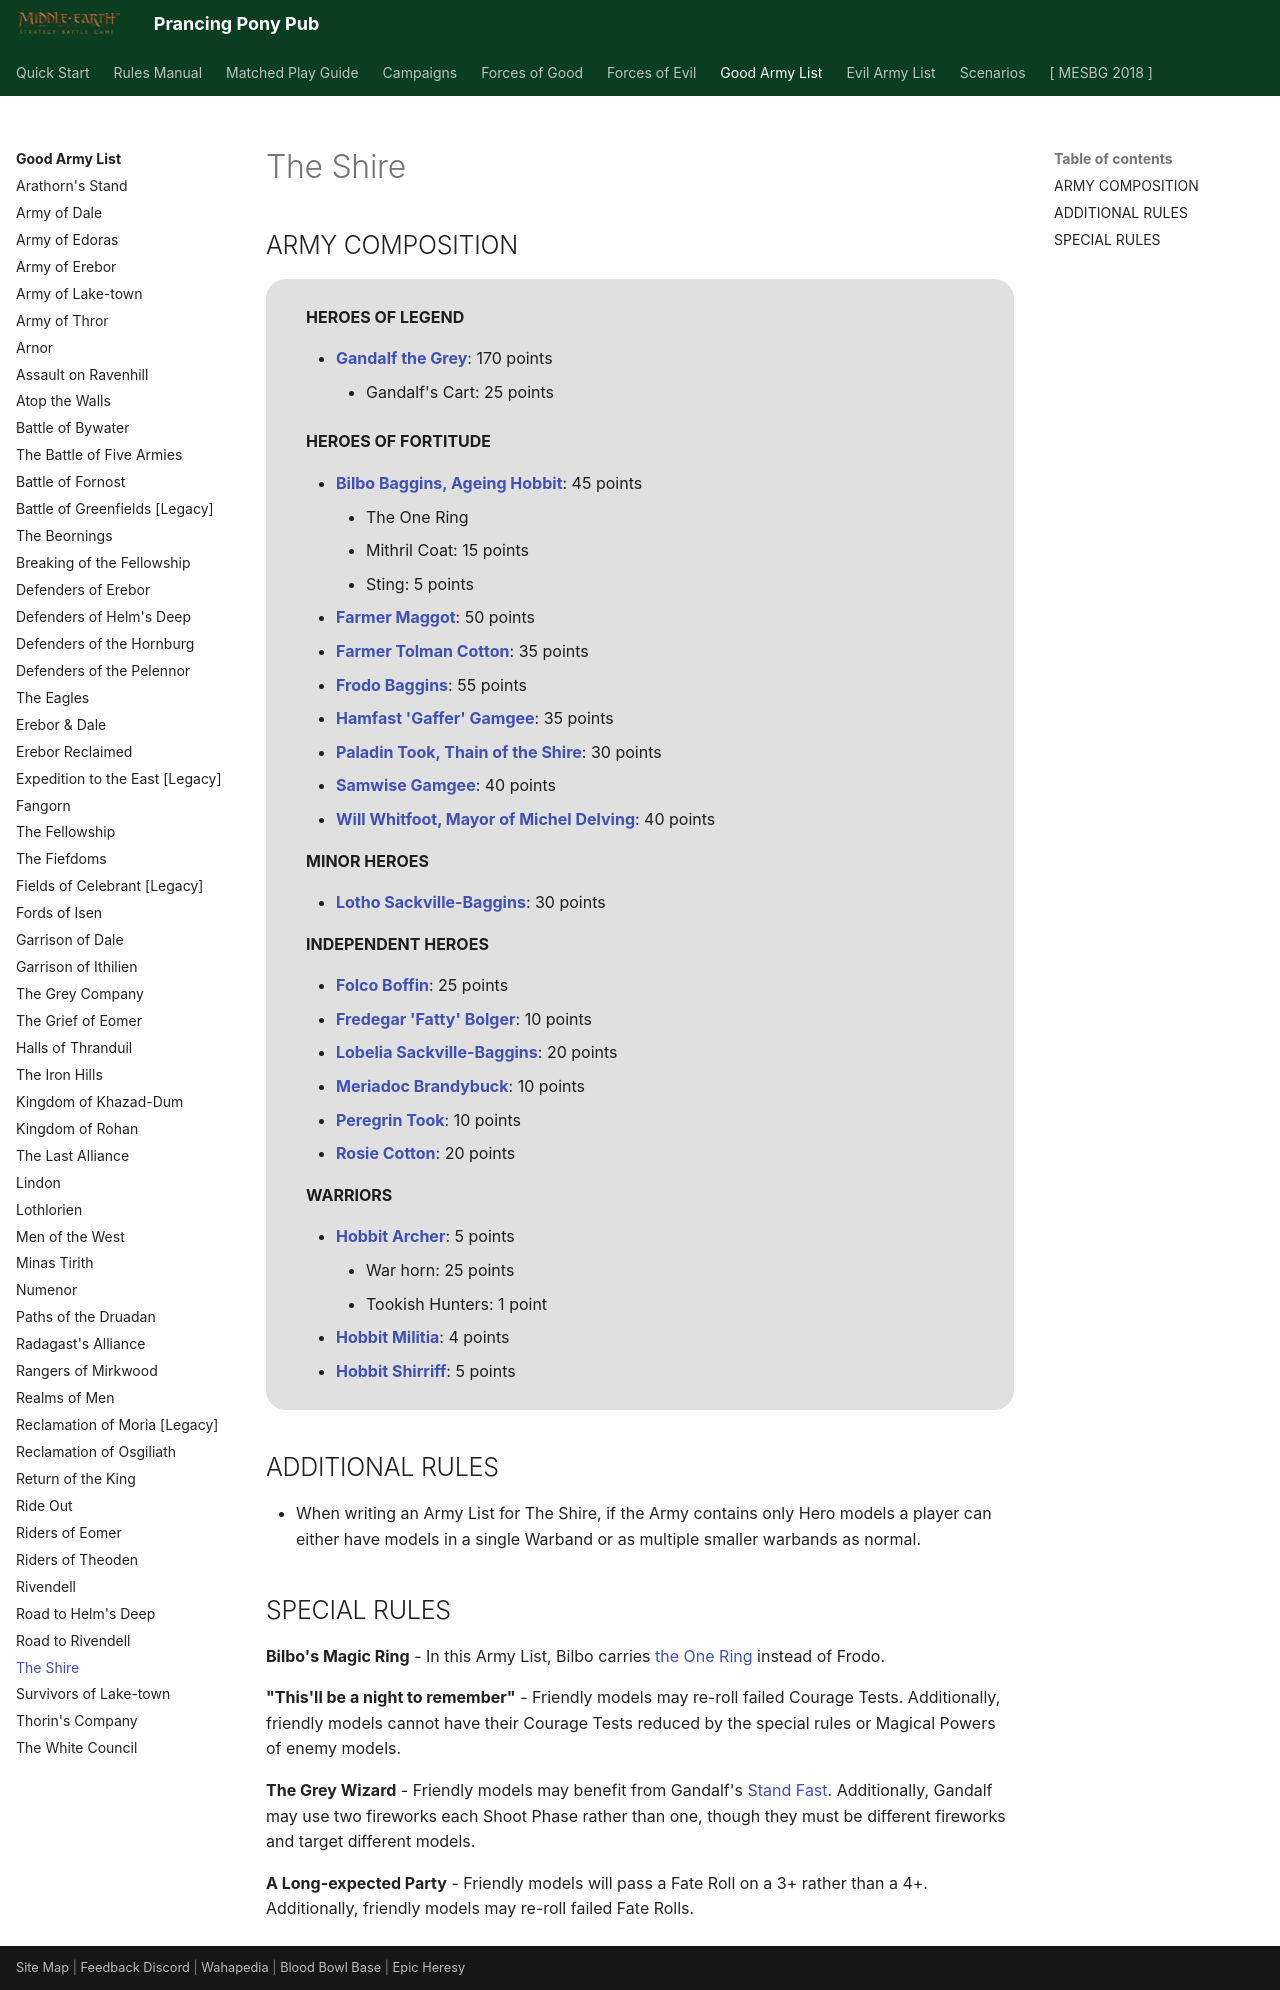

repository: BBBase-EHeresy-PPPub/PPPub · page: mesbg2024/good_army_list/the_shire/index.html · generator: mkdocs

# The Shire

## ARMY COMPOSITION

<div class="unitCard" markdown>

**HEROES OF LEGEND**

- [**Gandalf the Grey**](../forces_of_good/the_free_peoples.md#gandalf-the-grey-170-points): 170 points
    - Gandalf's Cart: 25 points

**HEROES OF FORTITUDE**

- [**Bilbo Baggins, Ageing Hobbit**](../forces_of_good/the_free_peoples.md#bilbo-baggins-ageing-hobbit-45-points): 45 points
    - The One Ring
    - Mithril Coat: 15 points
    - Sting: 5 points
- [**Farmer Maggot**](../forces_of_good/the_free_peoples.md#farmer-maggot-50-points): 50 points
- [**Farmer Tolman Cotton**](../forces_of_good/the_free_peoples.md#farmer-tolman-cotton-35-points): 35 points
- [**Frodo Baggins**](../forces_of_good/the_free_peoples.md#frodo-baggins-55-points): 55 points
- [**Hamfast 'Gaffer' Gamgee**](../forces_of_good/the_free_peoples.md#hamfast-gaffer-gamgee-35-points): 35 points
- [**Paladin Took, Thain of the Shire**](../forces_of_good/the_free_peoples.md#paladin-took-thain-of-the-shire-30-points): 30 points
- [**Samwise Gamgee**](../forces_of_good/the_free_peoples.md#samwise-gamgee-40-points): 40 points
- [**Will Whitfoot, Mayor of Michel Delving**](../forces_of_good/the_free_peoples.md#will-whitfoot-mayor-of-michel-delving-40-points): 40 points

**MINOR HEROES**

- [**Lotho Sackville-Baggins**](../forces_of_good/the_free_peoples.md#lotho-sackville-baggins-30-points): 30 points

**INDEPENDENT HEROES**

- [**Folco Boffin**](../forces_of_good/the_free_peoples.md#folco-boffin-25-points): 25 points
- [**Fredegar 'Fatty' Bolger**](../forces_of_good/the_free_peoples.md#fredegar-fatty-bolger-10-points): 10 points
- [**Lobelia Sackville-Baggins**](../forces_of_good/the_free_peoples.md#lobelia-sackville-baggins-20-points): 20 points
- [**Meriadoc Brandybuck**](../forces_of_good/the_free_peoples.md#meriadoc-brandybuck-10-points): 10 points
- [**Peregrin Took**](../forces_of_good/the_free_peoples.md#peregrin-took-10-points): 10 points
- [**Rosie Cotton**](../forces_of_good/the_free_peoples.md#rosie-cotton-20-points): 20 points

**WARRIORS**

- [**Hobbit Archer**](../forces_of_good/the_free_peoples.md#hobbit-archer-5-points): 5 points
    - War horn: 25 points
    - Tookish Hunters: 1 point
- [**Hobbit Militia**](../forces_of_good/the_free_peoples.md#hobbit-militia-4-points): 4 points
- [**Hobbit Shirriff**](../forces_of_good/the_free_peoples.md#hobbit-shirriff-5-points): 5 points

</div>

## ADDITIONAL RULES

- When writing an Army List for The Shire, if the Army contains only Hero models a player can either have models in a single Warband or as multiple smaller warbands as normal.

## SPECIAL RULES

**Bilbo's Magic Ring** - In this Army List, Bilbo carries [the One Ring] instead of Frodo.

**"This'll be a night to remember"** - Friendly models may re-roll failed Courage Tests. Additionally, friendly models cannot have their Courage Tests reduced by the special rules or Magical Powers of enemy models.

**The Grey Wizard** - Friendly models may benefit from Gandalf's [Stand Fast]. Additionally, Gandalf may use two fireworks each Shoot Phase rather than one, though they must be different fireworks and target different models.

**A Long-expected Party** - Friendly models will pass a Fate Roll on a 3+ rather than a 4+. Additionally, friendly models may re-roll failed Fate Rolls.
